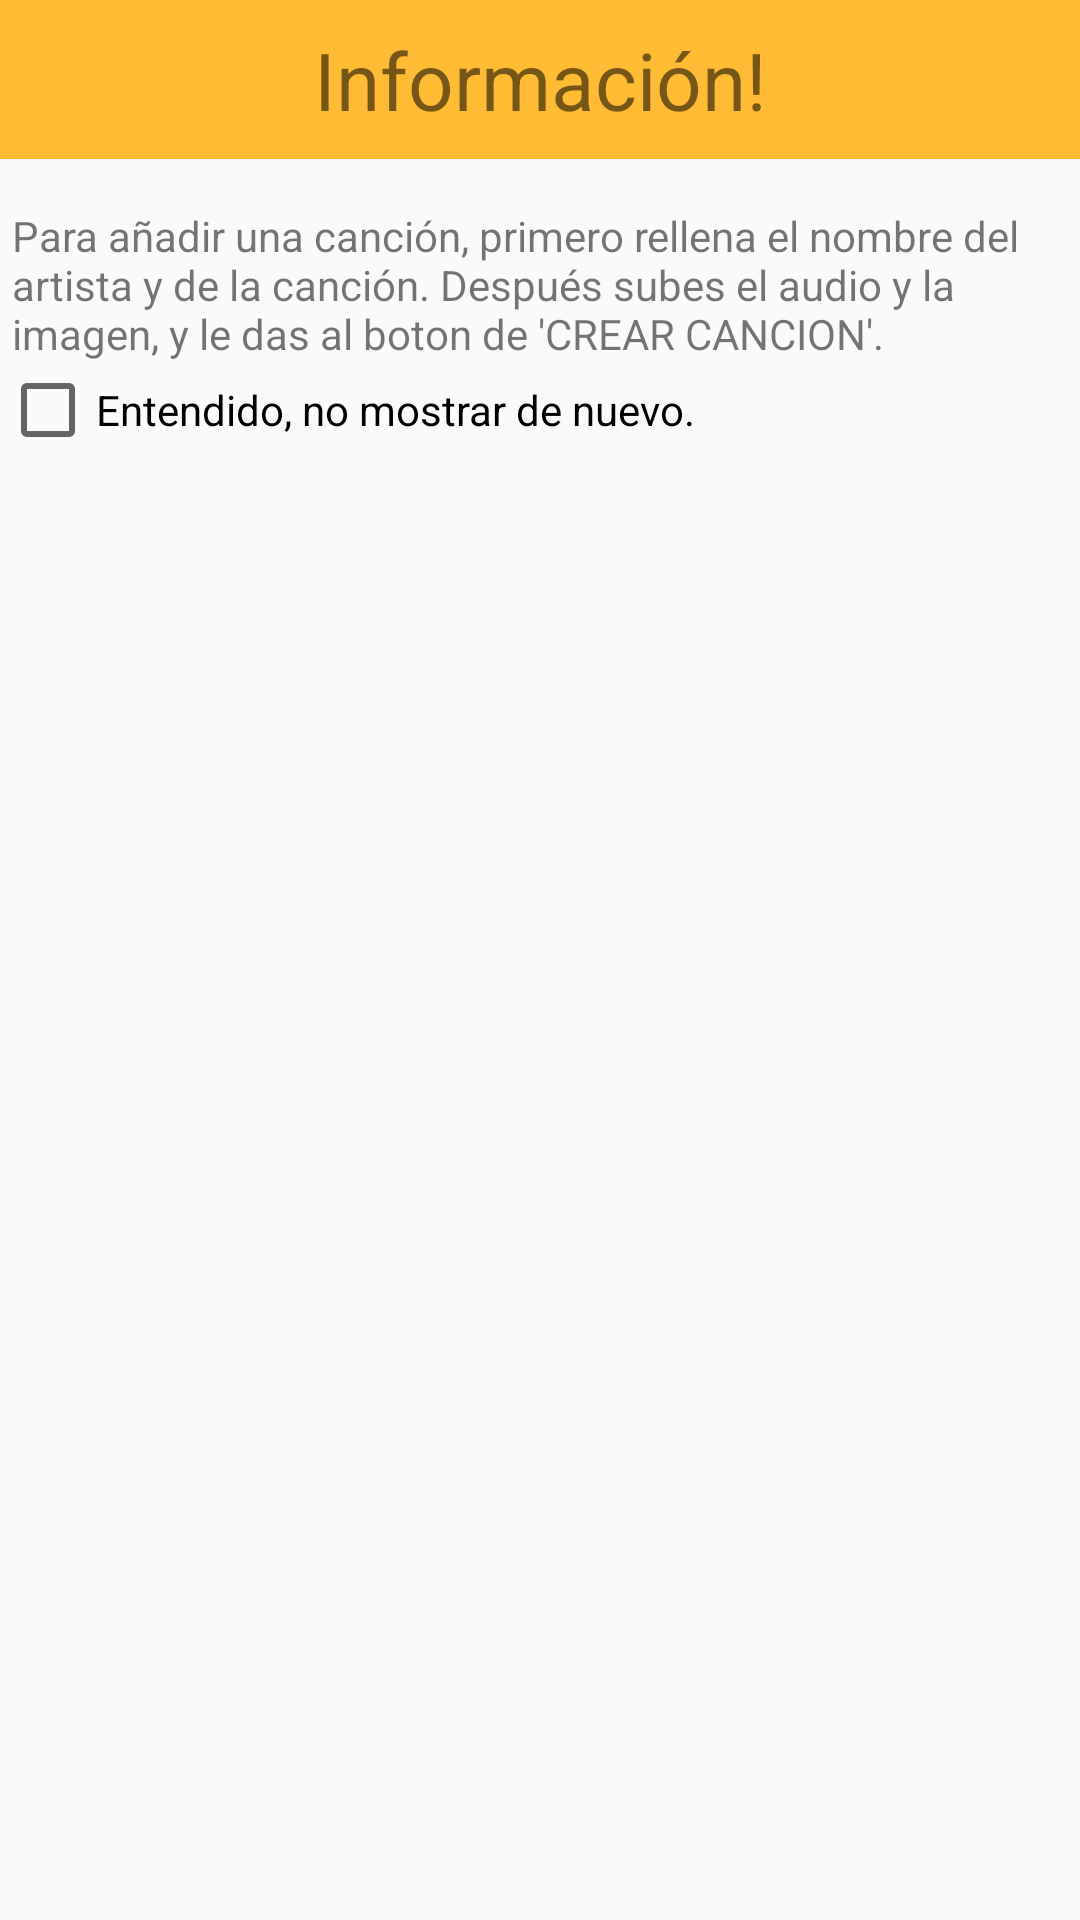

Write the Android layout XML for this screen, with the resource values it uses.
<!-- AndroidManifest.xml: application theme AppTheme -->
<!-- res/layout/dialog_info.xml -->
<?xml version="1.0" encoding="utf-8"?>
<LinearLayout xmlns:android="http://schemas.android.com/apk/res/android"
    android:orientation="vertical"
    android:layout_width="match_parent"
    android:layout_height="match_parent">

    <TextView
        android:layout_width="match_parent"
        android:layout_height="53dp"
        android:background="#FFFFBB33"
        android:contentDescription="@string/app_name"
        android:gravity="center"
        android:scaleType="center"
        android:text="Información!"
        android:textSize="80px" />

    <TextView
        android:id="@+id/username"
        android:layout_width="match_parent"
        android:layout_height="wrap_content"
        android:layout_marginLeft="4dp"
        android:layout_marginTop="16dp"
        android:layout_marginRight="4dp"
        android:text="Para añadir una canción, primero rellena el nombre del artista y de la canción. Después subes el audio y la imagen, y le das al boton de 'CREAR CANCION'."></TextView>

    <CheckBox
        android:id="@+id/checkBox"
        android:layout_width="match_parent"
        android:layout_height="wrap_content"
        android:text="Entendido, no mostrar de nuevo." />
</LinearLayout>
<!-- resources referenced by this layout -->
<resources>
  <string name="app_name">JDAMusica</string>
  <style name="AppTheme" parent="Theme.AppCompat.Light.DarkActionBar">
          
          <item name="colorPrimary">@color/colorPrimary</item>
          <item name="colorPrimaryDark">@color/colorPrimaryDark</item>
          <item name="colorAccent">@color/colorAccent</item>
      </style>
  <!-- not gathered from this repository: default colours our renderer supplied (Android Studio template values) -->
  <color name="colorPrimary">#FF6200EE</color>
  <color name="colorPrimaryDark">#FF3700B3</color>
  <color name="colorAccent">#FF03DAC5</color>
</resources>
